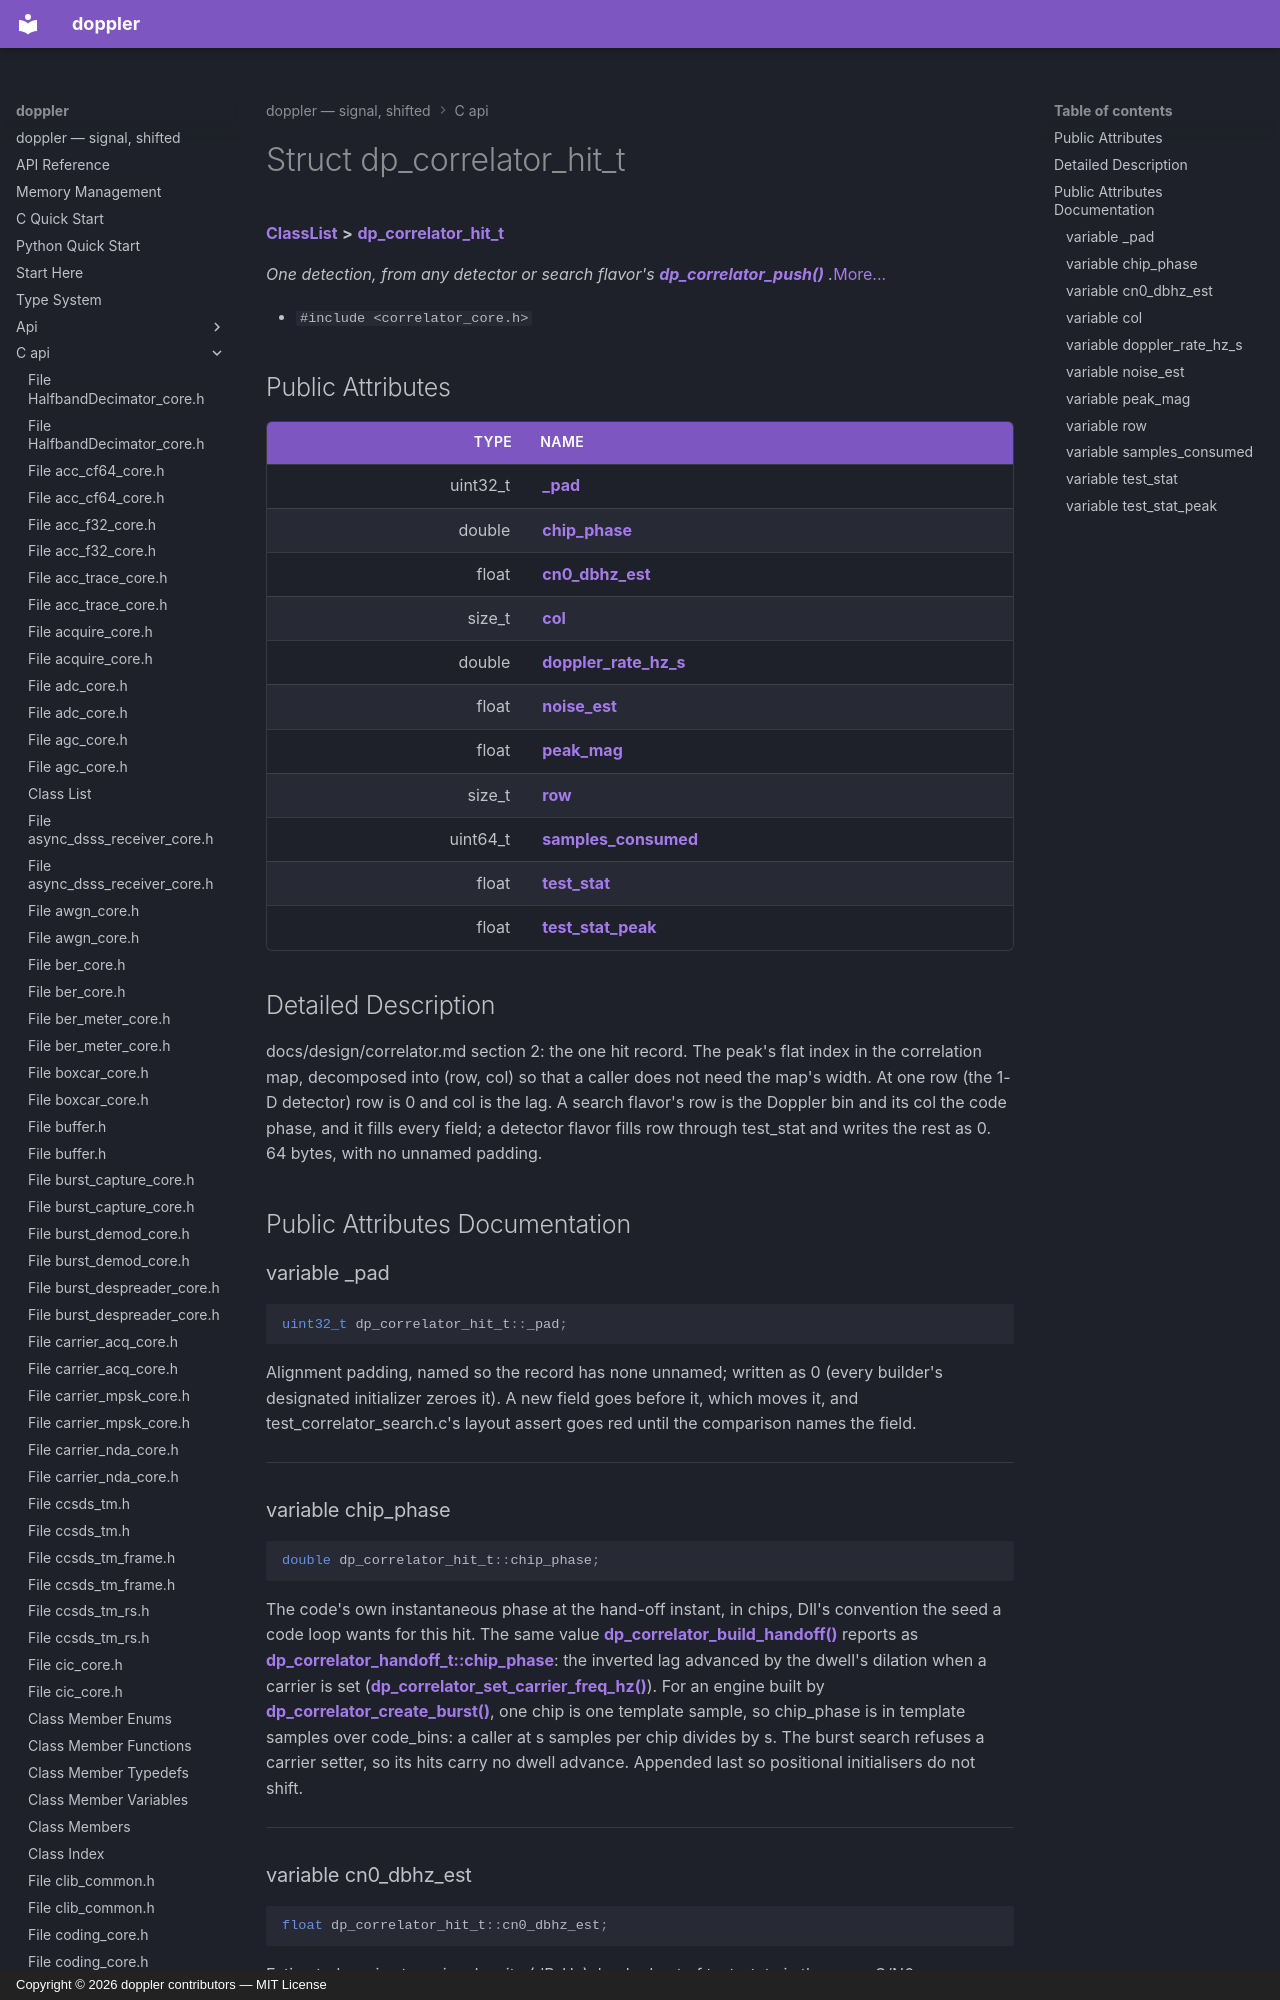

repository: doppler-dsp/doppler · page: c-api/structdp__correlator__hit__t/index.html · generator: mkdocs · copyright: Copyright © 2026 doppler contributors — MIT License



# Struct dp\_correlator\_hit\_t



[**ClassList**](annotated.md) **>** [**dp\_correlator\_hit\_t**](structdp__correlator__hit__t.md)



_One detection, from any detector or search flavor's_ [_**dp\_correlator\_push()**_](correlator__core_8h.md#function-dp_correlator_push) _._[More...](#detailed-description)

* `#include <correlator_core.h>`





















## Public Attributes

| Type | Name |
| ---: | :--- |
|  uint32\_t | [**\_pad**](#variable-_pad)  <br> |
|  double | [**chip\_phase**](#variable-chip_phase)  <br> |
|  float | [**cn0\_dbhz\_est**](#variable-cn0_dbhz_est)  <br> |
|  size\_t | [**col**](#variable-col)  <br> |
|  double | [**doppler\_rate\_hz\_s**](#variable-doppler_rate_hz_s)  <br> |
|  float | [**noise\_est**](#variable-noise_est)  <br> |
|  float | [**peak\_mag**](#variable-peak_mag)  <br> |
|  size\_t | [**row**](#variable-row)  <br> |
|  uint64\_t | [**samples\_consumed**](#variable-samples_consumed)  <br> |
|  float | [**test\_stat**](#variable-test_stat)  <br> |
|  float | [**test\_stat\_peak**](#variable-test_stat_peak)  <br> |












































## Detailed Description


docs/design/correlator.md section 2: the one hit record. The peak's flat index in the correlation map, decomposed into (row, col) so that a caller does not need the map's width. At one row (the 1-D detector) row is 0 and col is the lag. A search flavor's row is the Doppler bin and its col the code phase, and it fills every field; a detector flavor fills row through test\_stat and writes the rest as 0. 64 bytes, with no unnamed padding. 


    
## Public Attributes Documentation




### variable \_pad 

```C++
uint32_t dp_correlator_hit_t::_pad;
```



Alignment padding, named so the record has none unnamed; written as 0 (every builder's designated initializer zeroes it). A new field goes before it, which moves it, and test\_correlator\_search.c's layout assert goes red until the comparison names the field. 


        

<hr>



### variable chip\_phase 

```C++
double dp_correlator_hit_t::chip_phase;
```



The code's own instantaneous phase at the hand-off instant, in chips, Dll's convention  the seed a code loop wants for this hit. The same value [**dp\_correlator\_build\_handoff()**](correlator__core_8h.md#function-dp_correlator_build_handoff) reports as [**dp\_correlator\_handoff\_t::chip\_phase**](structdp__correlator__handoff__t.md#variable-chip_phase): the inverted lag advanced by the dwell's dilation when a carrier is set ([**dp\_correlator\_set\_carrier\_freq\_hz()**](correlator__core_8h.md#function-dp_correlator_set_carrier_freq_hz)). For an engine built by [**dp\_correlator\_create\_burst()**](correlator__core_8h.md#function-dp_correlator_create_burst), one chip is one template sample, so chip\_phase is in template samples over code\_bins: a caller at s samples per chip divides by s. The burst search refuses a carrier setter, so its hits carry no dwell advance. Appended last so positional initialisers do not shift. 


        

<hr>
